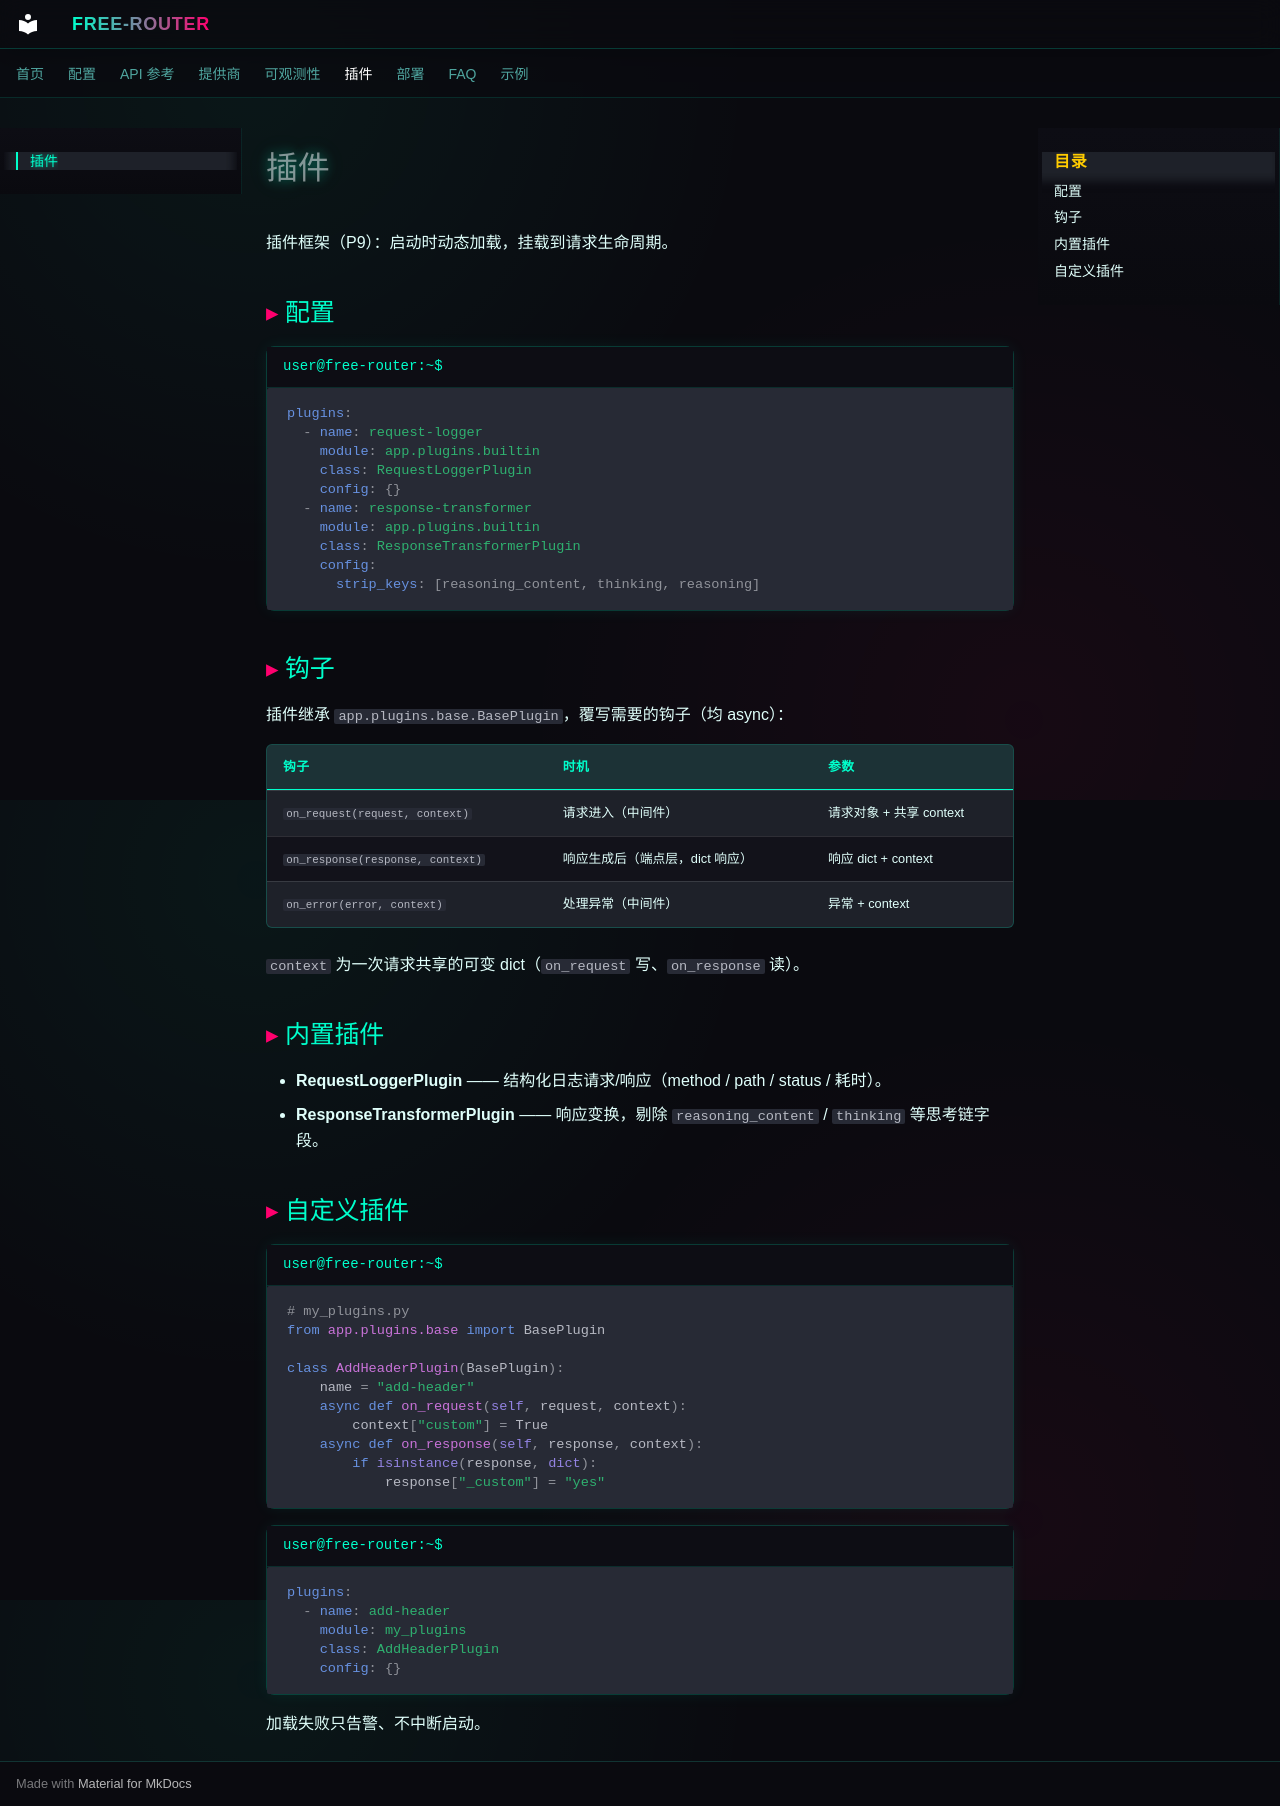

repository: zhangshe949-spec/free-router · page: plugins/index.html · generator: mkdocs

# 插件

插件框架（P9）：启动时动态加载，挂载到请求生命周期。

## 配置

```yaml
plugins:
  - name: request-logger
    module: app.plugins.builtin
    class: RequestLoggerPlugin
    config: {}
  - name: response-transformer
    module: app.plugins.builtin
    class: ResponseTransformerPlugin
    config:
      strip_keys: [reasoning_content, thinking, reasoning]
```

## 钩子

插件继承 `app.plugins.base.BasePlugin`，覆写需要的钩子（均 async）：

| 钩子 | 时机 | 参数 |
|---|---|---|
| `on_request(request, context)` | 请求进入（中间件） | 请求对象 + 共享 context |
| `on_response(response, context)` | 响应生成后（端点层，dict 响应） | 响应 dict + context |
| `on_error(error, context)` | 处理异常（中间件） | 异常 + context |

`context` 为一次请求共享的可变 dict（`on_request` 写、`on_response` 读）。

## 内置插件

- **RequestLoggerPlugin** —— 结构化日志请求/响应（method / path / status / 耗时）。
- **ResponseTransformerPlugin** —— 响应变换，剔除 `reasoning_content` / `thinking` 等思考链字段。

## 自定义插件

```python
# my_plugins.py
from app.plugins.base import BasePlugin

class AddHeaderPlugin(BasePlugin):
    name = "add-header"
    async def on_request(self, request, context):
        context["custom"] = True
    async def on_response(self, response, context):
        if isinstance(response, dict):
            response["_custom"] = "yes"
```

```yaml
plugins:
  - name: add-header
    module: my_plugins
    class: AddHeaderPlugin
    config: {}
```

加载失败只告警、不中断启动。
